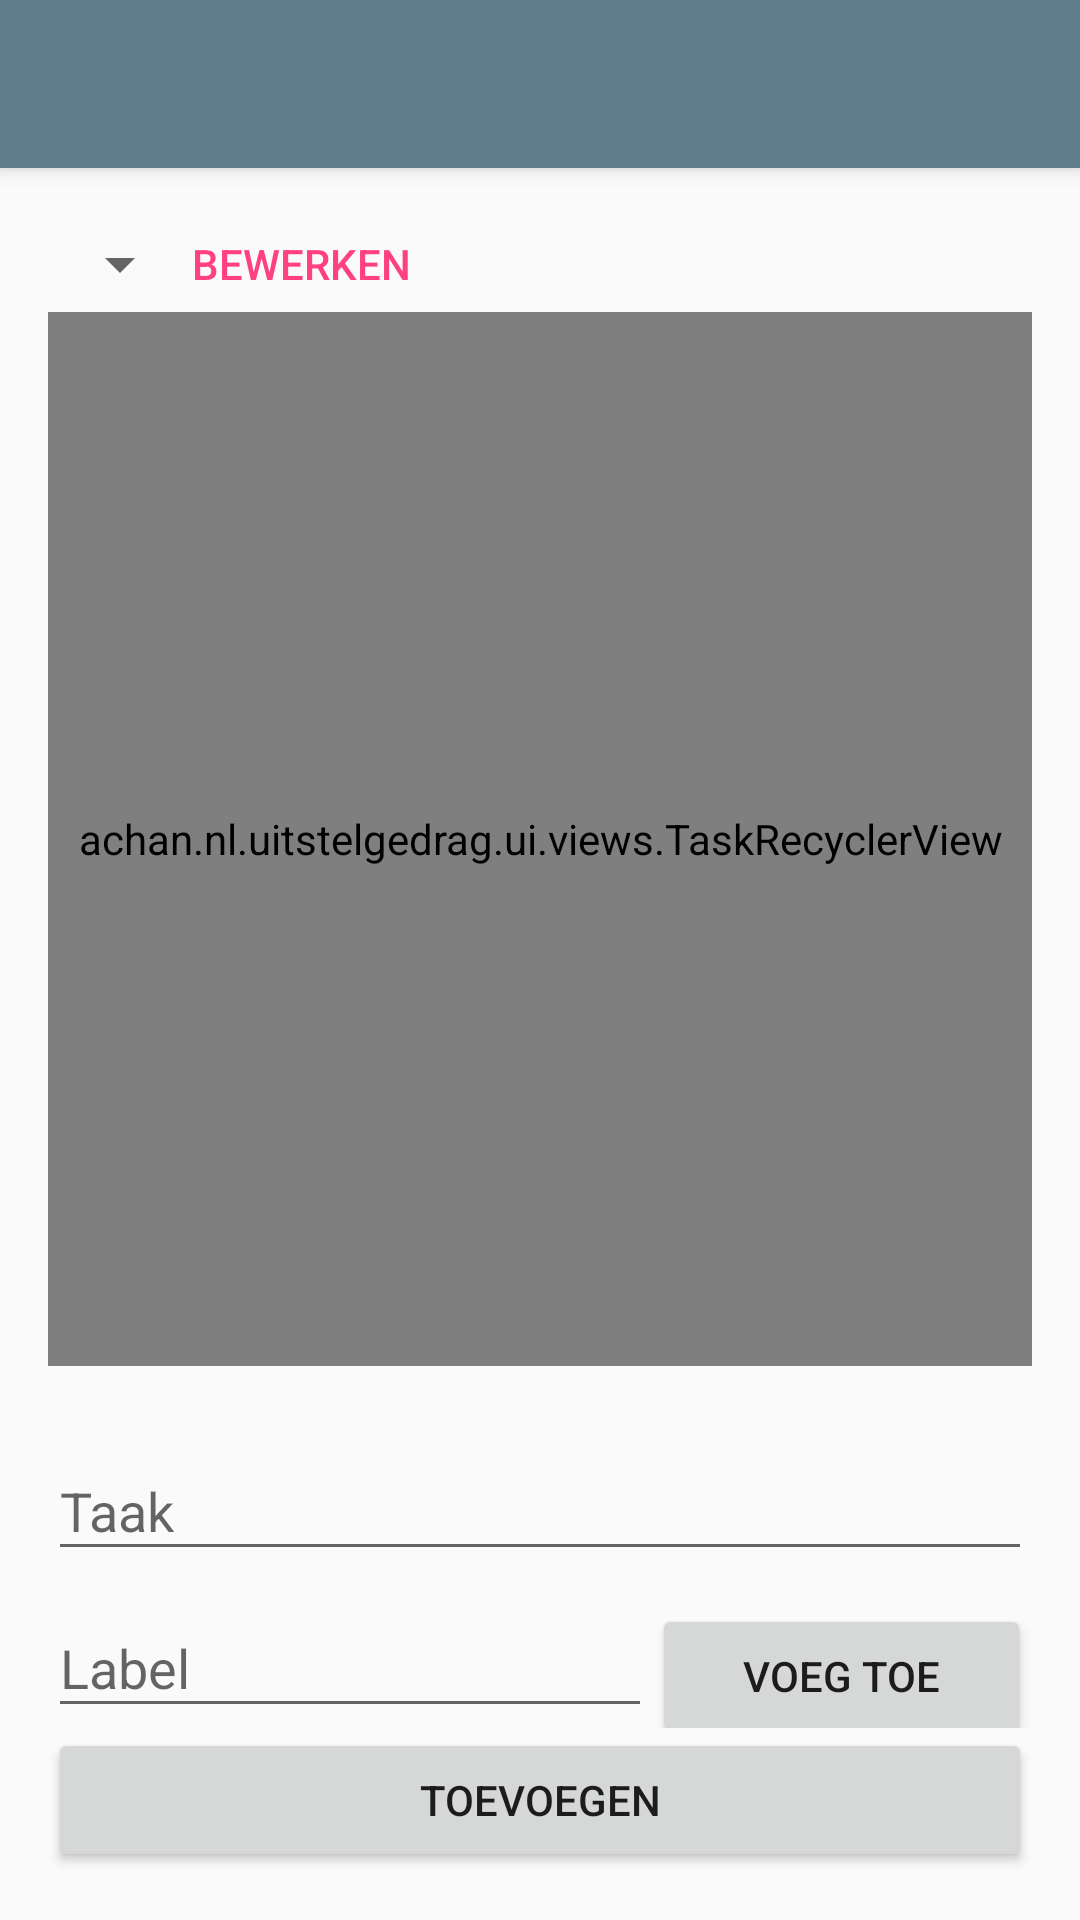

This screen was rendered from an Android layout file. Write that file and the resources it references.
<!-- AndroidManifest.xml: application theme AppTheme.Light -->
<!-- res/layout/activity_task.xml -->
<?xml version="1.0" encoding="utf-8"?>
<androidx.drawerlayout.widget.DrawerLayout
    xmlns:android="http://schemas.android.com/apk/res/android"
    android:id="@+id/drawer_layout"
    android:layout_width="match_parent"
    android:layout_height="match_parent"
    android:fitsSystemWindows="true"
    android:background="?attr/selectableItemBackground">

    
    <LinearLayout
        android:layout_width="match_parent"
        android:layout_height="match_parent"
        android:orientation="vertical"
        android:fitsSystemWindows="true"
        android:clickable="true"
        android:paddingTop="-25dp">
        
        <androidx.coordinatorlayout.widget.CoordinatorLayout xmlns:android="http://schemas.android.com/apk/res/android"
                                                         xmlns:app="http://schemas.android.com/apk/res-auto"
                                                         xmlns:tools="http://schemas.android.com/tools"
                                                         android:id="@+id/task_coord"
                                                         android:layout_width="match_parent"
                                                         android:layout_height="match_parent"
                                                         android:fitsSystemWindows="true"
                                                         tools:context=".ui.activities.Overview">
            <com.google.android.material.appbar.AppBarLayout
                android:layout_width="match_parent"
                android:layout_height="wrap_content"
                android:theme="@style/AppTheme.AppBarOverlay">

                <include layout="@layout/toolbar"/>

            </com.google.android.material.appbar.AppBarLayout>

            <include layout="@layout/content_tasks"/>

            
                
                
                
                
                
                
                

                
                    
                    
                    

            
                
                
                

            

                

            

        </androidx.coordinatorlayout.widget.CoordinatorLayout>
    </LinearLayout>

    
    <ListView android:id="@+id/left_drawer"
              android:layout_width="240dp"
              android:layout_height="match_parent"
              android:layout_gravity="start"
              android:choiceMode="singleChoice"
              android:divider="@android:color/transparent"
              android:dividerHeight="0dp"/>
</androidx.drawerlayout.widget.DrawerLayout>
<!-- res/layout/toolbar.xml (included above) -->
<?xml version="1.0" encoding="utf-8"?>
<merge xmlns:android="http://schemas.android.com/apk/res/android"
    xmlns:app="http://schemas.android.com/apk/res-auto">
    <androidx.appcompat.widget.Toolbar
        android:id="@+id/toolbar"
        android:layout_width="match_parent"
        android:layout_height="?attr/actionBarSize"
        android:background="?attr/colorPrimary"
        app:popupTheme="?popupOverlayStyle"
        />
</merge>
<!-- res/layout/content_tasks.xml (included above) -->
<?xml version="1.0" encoding="utf-8"?>
<LinearLayout xmlns:android="http://schemas.android.com/apk/res/android"
              xmlns:app="http://schemas.android.com/apk/res-auto"
              xmlns:tools="http://schemas.android.com/tools"
              android:layout_width="match_parent"
              android:layout_height="match_parent"
              android:orientation="vertical"
              android:paddingBottom="@dimen/activity_vertical_margin"
              android:paddingLeft="@dimen/activity_horizontal_margin"
              android:paddingRight="@dimen/activity_horizontal_margin"
              android:paddingTop="@dimen/activity_vertical_margin"
              app:layout_behavior="@string/appbar_scrolling_view_behavior"
              tools:context=".ui.activities.TaskActivity"
              tools:showIn="@layout/activity_task"
    android:weightSum="1">

    <LinearLayout
        android:layout_width="match_parent"
        android:layout_height="wrap_content"
        android:orientation="horizontal">

        <Spinner
            android:id="@+id/task_filter_spinner"
            android:layout_width="wrap_content"
            android:layout_height="wrap_content"
            android:padding="16dp"/>

        <TextView
            android:id="@+id/edit_label_btn"
            android:layout_width="wrap_content"
            android:layout_height="match_parent"
            android:textAppearance="@style/Base.TextAppearance.AppCompat.Widget.Button.Borderless.Colored"
            android:textAlignment="viewEnd"
            android:gravity="center"
            android:text="bewerken"/>
    </LinearLayout>

        <achan.nl.uitstelgedrag.ui.views.TaskRecyclerView
            android:id="@+id/MainList"
            android:layout_width="match_parent"
            android:layout_height="match_parent"
            android:layout_weight="1">
        </achan.nl.uitstelgedrag.ui.views.TaskRecyclerView>

        
            
            
            
            
            
            
            

    <TextView
            android:id="@+id/emptyListView"
            android:layout_width="match_parent"
            android:layout_height="match_parent"
            android:layout_weight="1"
            android:visibility="gone"
            android:gravity="center"
            android:textAppearance="@style/TextAppearance.AppCompat.Display1"
            android:textColor="@color/colorAccent"
            android:text="Deze lijst is leeg! \n :')"/>

    <include layout="@layout/add_task_single_label" />

</LinearLayout>
<!-- res/layout/add_task_single_label.xml (included above) -->
<?xml version="1.0" encoding="utf-8"?>
<LinearLayout xmlns:android="http://schemas.android.com/apk/res/android"
    xmlns:app="http://schemas.android.com/apk/res-auto"
    xmlns:tools="http://schemas.android.com/tools"
    android:layout_width="match_parent"
    android:layout_height="wrap_content"
    android:layout_gravity="bottom"
    android:paddingTop="16dp"
    android:orientation="vertical">

    
    
    
    
    

    
    
    
    

    
    
    
    
    
    

    
    <com.google.android.material.textfield.TextInputLayout
        android:id="@+id/til_add_task_description"
        android:layout_width="match_parent"
        android:layout_height="wrap_content"
        android:imeOptions="actionNext"
        android:nextFocusForward="@+id/til_labelview"
        >

        <com.google.android.material.textfield.TextInputEditText
            android:id="@+id/AddTaskDescription"
            android:layout_width="match_parent"
            android:layout_height="wrap_content"
            android:imeOptions="actionNext"
            android:nextFocusForward="@+id/AddTaskCategoryAuto"
            android:inputType="text"
            android:maxLines="1"
            android:hint="Taak" />
    </com.google.android.material.textfield.TextInputLayout>

    <LinearLayout
        android:id="@+id/task_labels_list"
        android:layout_width="match_parent"
        android:layout_height="wrap_content"
        android:orientation="horizontal"
        android:visibility="visible">

    </LinearLayout>

    
        
        
        

        
            
            
            
            
            

        <LinearLayout
            android:layout_width="match_parent"
            android:layout_height="wrap_content"
            android:orientation="vertical">

            <LinearLayout
                android:layout_width="match_parent"
                android:layout_height="wrap_content"
                android:orientation="horizontal">

                <com.google.android.material.textfield.TextInputLayout
                    android:id="@+id/til_labelview"
                    android:layout_width="179dp"
                    android:layout_height="wrap_content"
                    android:layout_weight="0.11">

                    <androidx.appcompat.widget.AppCompatMultiAutoCompleteTextView
                        android:id="@+id/AddTaskCategoryAuto"
                        android:layout_width="match_parent"
                        android:layout_height="wrap_content"
                        android:hint="Label"
                        android:imeOptions="actionDone"
                        android:inputType="textCapWords|textAutoComplete" />

                </com.google.android.material.textfield.TextInputLayout>


                
                    
                    
                    
                    
                    

                <Button
                    android:id="@+id/btn_add_label"
                    android:layout_width="wrap_content"
                    android:layout_height="wrap_content"
                    android:layout_weight="0.18"
                    android:text="voeg toe" />

            </LinearLayout>

            
                
                

                
            
                
                
                

            
        </LinearLayout>
    

    
        
        
        

        
            
            
            
            

        
            
            
            
            

        

    

    <Button
        android:id="@+id/AddTaskButton"
        android:layout_width="match_parent"
        android:layout_height="wrap_content"
        android:text="Toevoegen" />

</LinearLayout>
<!-- res/layout/provisional_color_picker.xml (included above) -->
<?xml version="1.0" encoding="utf-8"?>
<merge xmlns:android="http://schemas.android.com/apk/res/android"
    xmlns:app="http://schemas.android.com/apk/res-auto"
    android:id="@+id/provisional_label_color_picker"
    android:layout_width="match_parent"
    android:layout_height="wrap_content"
    android:orientation="horizontal">

    <androidx.cardview.widget.CardView
        android:id="@+id/provisional_label_color_picker_card_10"
        android:layout_width="32dp"
        android:layout_height="32dp"
        android:layout_marginRight="8dp"
        android:padding="16dp"
        >
    </androidx.cardview.widget.CardView>

    <androidx.cardview.widget.CardView
        android:id="@+id/provisional_label_color_picker_card_00"
        android:layout_width="32dp"
        android:layout_height="32dp"
        android:layout_marginRight="8dp"
        android:padding="16dp"
        app:cardBackgroundColor="?attr/colorPrimary">
    </androidx.cardview.widget.CardView>

    <androidx.cardview.widget.CardView
        android:id="@+id/provisional_label_color_picker_card_0A"
        android:layout_width="32dp"
        android:layout_height="32dp"
        android:layout_marginRight="8dp"
        android:padding="16dp"
        app:cardBackgroundColor="?attr/colorPalette0A">
    </androidx.cardview.widget.CardView>

    <androidx.cardview.widget.CardView
        android:id="@+id/provisional_label_color_picker_card_0B"
        android:layout_width="32dp"
        android:layout_height="32dp"
        android:layout_marginRight="8dp"
        android:padding="16dp"
        app:cardBackgroundColor="?attr/colorPalette0B">
    </androidx.cardview.widget.CardView>

    <androidx.cardview.widget.CardView
        android:id="@+id/provisional_label_color_picker_card_0C"
        android:layout_width="32dp"
        android:layout_height="32dp"
        android:layout_marginRight="8dp"
        android:padding="16dp"
        app:cardBackgroundColor="?attr/colorPalette0C">
    </androidx.cardview.widget.CardView>

    <androidx.cardview.widget.CardView
        android:id="@+id/provisional_label_color_picker_card_0D"
        android:layout_width="32dp"
        android:layout_height="32dp"
        android:layout_marginRight="8dp"
        android:padding="16dp"
        app:cardBackgroundColor="?attr/colorPalette0D">
    </androidx.cardview.widget.CardView>

    <androidx.cardview.widget.CardView
        android:id="@+id/provisional_label_color_picker_card_0E"
        android:layout_width="32dp"
        android:layout_height="32dp"
        android:layout_marginRight="8dp"
        android:padding="16dp"
        app:cardBackgroundColor="?attr/colorPalette0E">
    </androidx.cardview.widget.CardView>

    <androidx.cardview.widget.CardView
        android:id="@+id/provisional_label_color_picker_card_0F"
        android:layout_width="32dp"
        android:layout_height="32dp"
        android:layout_marginRight="8dp"
        android:padding="16dp"
        app:cardBackgroundColor="?attr/colorPalette0F">
    </androidx.cardview.widget.CardView>

    <androidx.cardview.widget.CardView
        android:id="@+id/provisional_label_color_picker_card_0G"
        android:layout_width="32dp"
        android:layout_height="32dp"
        android:layout_marginRight="8dp"
        android:padding="16dp"
        app:cardBackgroundColor="?attr/colorPalette0G">
    </androidx.cardview.widget.CardView>

    <androidx.cardview.widget.CardView
        android:id="@+id/provisional_label_color_picker_card_0H"
        android:layout_width="32dp"
        android:layout_height="32dp"
        android:layout_marginRight="8dp"
        android:padding="16dp"
        app:cardBackgroundColor="?attr/colorPalette0H">
    </androidx.cardview.widget.CardView>

</merge>
<!-- resources referenced by this layout -->
<resources>
  <string-array name="planning_presets">
          <item>vandaag</item>
          <item>morgen</item>
          <item>volgende week</item>
      </string-array>
  <color name="colorAccent">@color/accent_material_dark</color>
  <color name="colorPrimary">@color/primary_material_dark</color>
  <dimen name="activity_horizontal_margin">16dp</dimen>
  <dimen name="activity_vertical_margin">16dp</dimen>
  <style name="AppTheme.AppBarOverlay" parent="ThemeOverlay.AppCompat.Dark.ActionBar" />
  <style name="AppTheme.Light" parent="Theme.AppCompat.Light.NoActionBar">
          
          
          
          <item name="colorPrimaryDark">#455A64</item>
          <item name="colorPrimary">#607D8B</item>
          <item name="colorAccent">#FF4081</item>
  
          
          <item name="colorPalette00">@color/base16_material_lighter_black00</item>
          <item name="colorPalette0A">@color/base16_material_lighter_red</item>
          <item name="colorPalette0B">@color/base16_material_lighter_lightred</item>
          <item name="colorPalette0C">@color/base16_material_lighter_yellow</item>
          <item name="colorPalette0D">@color/base16_material_lighter_green</item>
          <item name="colorPalette0E">@color/base16_material_lighter_lightblue</item>
          <item name="colorPalette0F">@color/base16_material_lighter_blue</item>
          <item name="colorPalette0G">@color/base16_material_lighter_purple</item>
          <item name="colorPalette0H">@color/base16_material_lighter_brown</item>
  
          
          <item name="material_drawer_background">@color/material_drawer_background</item>
          <item name="material_drawer_primary_text">@color/material_drawer_primary_text</item>
          <item name="material_drawer_primary_icon">@color/material_drawer_primary_icon</item>
          <item name="material_drawer_secondary_text">@color/material_drawer_secondary_text</item>
          <item name="material_drawer_hint_text">@color/material_drawer_hint_text</item>
          <item name="material_drawer_divider">@color/material_drawer_divider</item>
          <item name="material_drawer_selected">@color/material_drawer_selected</item>
          <item name="material_drawer_selected_text">@color/material_drawer_selected_text</item>
          <item name="material_drawer_header_selection_text">
              @color/material_drawer_header_selection_text
          </item>
  
          
          <item name="popupOverlayStyle">@style/AppTheme.PopupOverlay.Light</item>
      </style>
  <color name="base16_material_lighter_black00">#FAFAFA</color>
  <color name="base16_material_lighter_red">#FF5370</color>
  <color name="base16_material_lighter_lightred">#F76D47</color>
  <color name="base16_material_lighter_yellow">#FFB62C</color>
  <color name="base16_material_lighter_green">#91B859</color>
  <color name="base16_material_lighter_lightblue">#39ADB5</color>
  <color name="base16_material_lighter_blue">#6182B8</color>
  <color name="base16_material_lighter_purple">#7C4DFF</color>
  <color name="base16_material_lighter_brown">#E53935</color>
  <style name="AppTheme.PopupOverlay.Light" parent="ThemeOverlay.AppCompat.Light" />
</resources>
